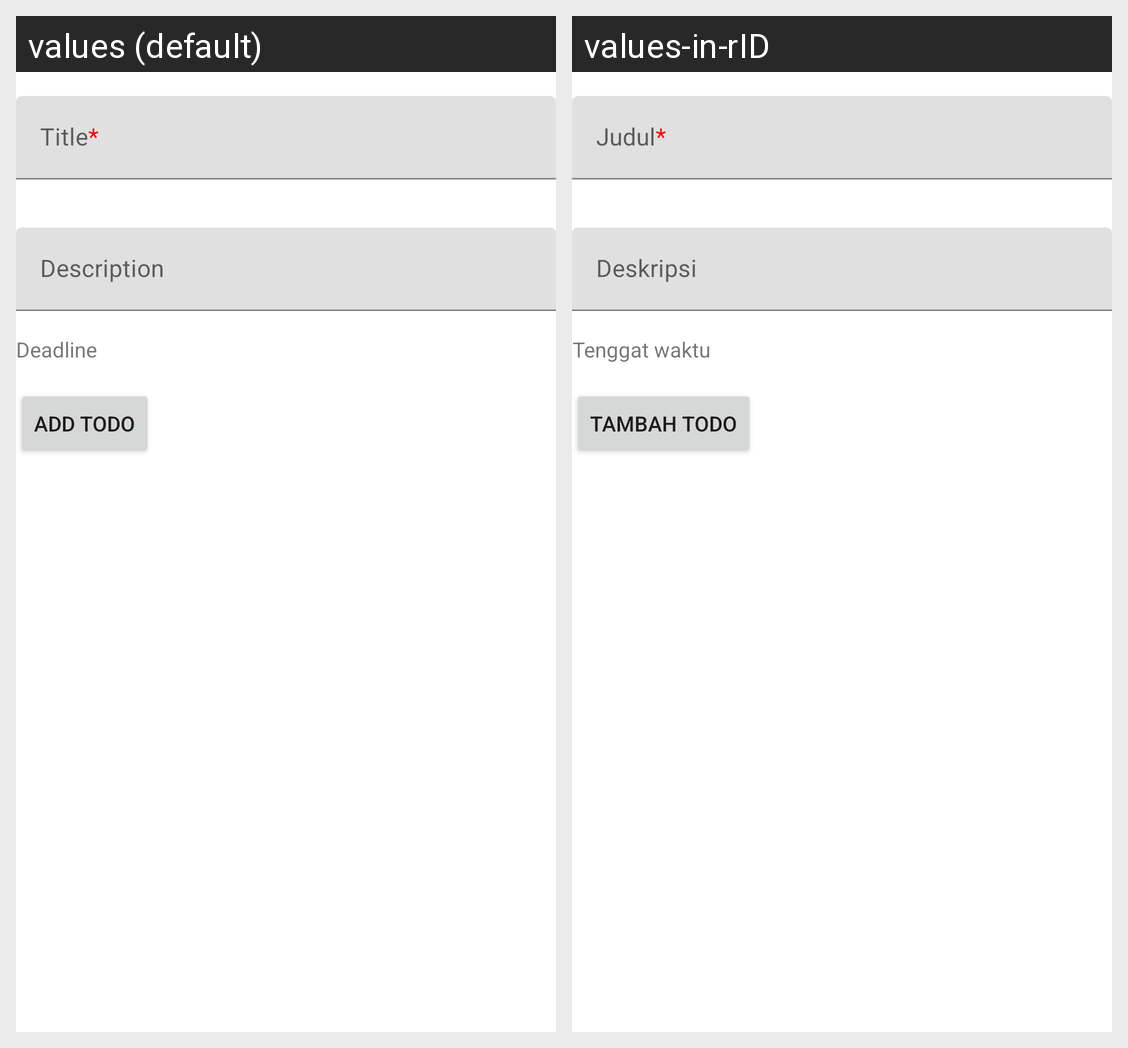

For this localized Android screen grid, give each drawn string resource with its value in every locale shown.
Android screen res/layout/add_todo_fragment.xml rendered under 2 locales, left to right: values (default), values-in-rID. Device: Nexus 5 (rendered at 1080×1920; each locale shown at half size, 540×960, under a caption strip naming it); theme Theme.Youngsil.
Strings drawn on this screen, with the default value and each locale's value (text and hints the layout hard-codes, and strings that could not be matched under every locale, appear in the picture but are not listed):

addtodo_deadline
  values: Deadline
  values-in-rID: Tenggat waktu

addtodo_button
  values: Add Todo
  values-in-rID: Tambah Todo
